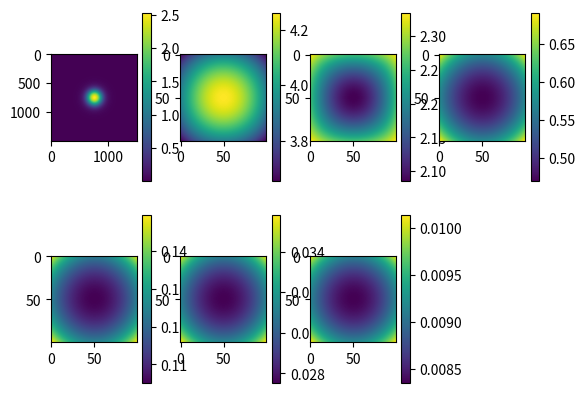
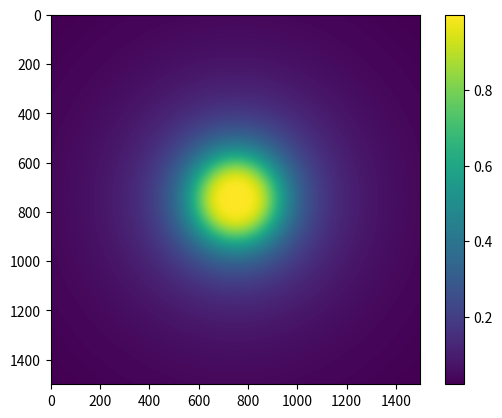
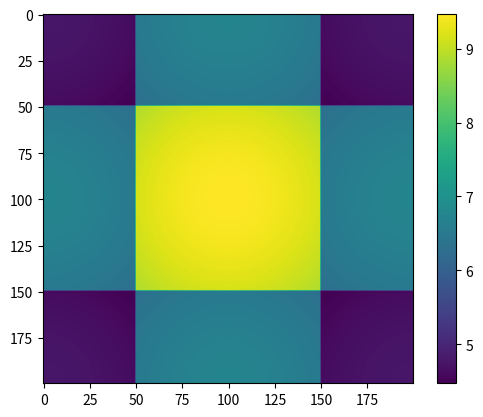

Reproduce these figures in Python, in order.
import numpy as np
import matplotlib.pyplot as plt

if __name__ == "__main__":
    # sim resolution
    n = 100

    # kit parameters
    h = 0.63#0.63
    w = 0.41
    r = w/2
    R = 0.71

    # initial brightness of perfect diffuse light source in the middle of the top plate
    I0 = 1.0

    # set up grid arrays
    x = np.linspace(-15*r, 15*r, 15*n)
    y = np.linspace(-15*r, 15*r, 15*n)
    xv, yv = np.meshgrid(x, y, sparse=False, indexing='xy')

    # calculate distance in the ground plane
    dist_gp = np.square(xv) + np.square(yv)
    # calculate distance to light source
    dist = dist_gp + h*h
    # calculate light multiplication factor due to angle (Lambertian diffuse reflection)
    lamb = np.cos(np.arctan(dist_gp/(h*h)))

    # invert to obtain intensities, multiply with lambertian factor twice, once for the emission (which is already a diffuse reflection off a surface, and once more to correct for the second diffuse reflection on the white bottom plane)
    first_order = np.multiply(np.divide(I0*np.ones_like(dist), dist), np.square(lamb))
    # calculate second order
    second_order = np.zeros([n,n])
    second_order += R*np.flip(first_order[6*n:7*n, 7*n:8*n], 0)
    second_order += R*np.flip(first_order[8*n:9*n, 7*n:8*n], 0)
    second_order += R*np.flip(first_order[7*n:8*n, 6*n:7*n], 1)
    second_order += R*np.flip(first_order[7*n:8*n, 8*n:9*n], 1)
    # calculate third order
    third_order = np.zeros([n,n])
    third_order += R*R*first_order[5*n:6*n, 7*n:8*n]
    third_order += R*R*first_order[9*n:10*n, 7*n:8*n]
    third_order += R*R*first_order[7*n:8*n, 5*n:6*n]
    third_order += R*R*first_order[7*n:8*n, 9*n:10*n]
    third_order += R*R*np.flip(np.flip(first_order[6*n:7*n, 6*n:7*n], 0), 1)
    third_order += R*R*np.flip(np.flip(first_order[8*n:9*n, 6*n:7*n], 0), 1)
    third_order += R*R*np.flip(np.flip(first_order[6*n:7*n, 8*n:9*n], 0), 1)
    third_order += R*R*np.flip(np.flip(first_order[8*n:9*n, 8*n:9*n], 0), 1)
    # calculate fourth order
    fourth_order = np.zeros([n,n])
    fourth_order += R*R*R*np.flip(first_order[4*n:5*n, 7*n:8*n], 0)
    fourth_order += R*R*R*np.flip(first_order[10*n:11*n, 7*n:8*n], 0)
    fourth_order += R*R*R*np.flip(first_order[7*n:8*n, 4*n:5*n], 1)
    fourth_order += R*R*R*np.flip(first_order[7*n:8*n, 10*n:11*n], 1)
    fourth_order += R*R*R*np.flip(first_order[6*n:7*n, 5*n:6*n], 0)
    fourth_order += R*R*R*np.flip(first_order[6*n:7*n, 9*n:10*n], 0)
    fourth_order += R*R*R*np.flip(first_order[8*n:9*n, 5*n:6*n], 0)
    fourth_order += R*R*R*np.flip(first_order[8*n:9*n, 9*n:10*n], 0)
    fourth_order += R*R*R*np.flip(first_order[5*n:6*n, 6*n:7*n], 1)
    fourth_order += R*R*R*np.flip(first_order[9*n:10*n, 6*n:7*n], 1)
    fourth_order += R*R*R*np.flip(first_order[5*n:6*n, 8*n:9*n], 1)
    fourth_order += R*R*R*np.flip(first_order[9*n:10*n, 8*n:9*n], 1)
    # calculate fifth order
    fifth_order = np.zeros([n,n])
    fifth_order += R*R*R*R*first_order[3*n:4*n, 7*n:8*n]
    fifth_order += R*R*R*R*first_order[11*n:12*n, 7*n:8*n]
    fifth_order += R*R*R*R*first_order[7*n:8*n, 3*n:4*n]
    fifth_order += R*R*R*R*first_order[7*n:8*n, 11*n:12*n]
    fifth_order += R*R*R*R*first_order[5*n:6*n, 5*n:6*n]
    fifth_order += R*R*R*R*first_order[5*n:6*n, 9*n:10*n]
    fifth_order += R*R*R*R*first_order[9*n:10*n, 5*n:6*n]
    fifth_order += R*R*R*R*first_order[9*n:10*n, 9*n:10*n]
    fifth_order += R*R*R*R*np.flip(np.flip(first_order[6*n:7*n, 4*n:5*n], 0), 1)
    fifth_order += R*R*R*R*np.flip(np.flip(first_order[6*n:7*n, 10*n:11*n], 0), 1)
    fifth_order += R*R*R*R*np.flip(np.flip(first_order[8*n:9*n, 4*n:5*n], 0), 1)
    fifth_order += R*R*R*R*np.flip(np.flip(first_order[8*n:9*n, 10*n:11*n], 0), 1)
    fifth_order += R*R*R*R*np.flip(np.flip(first_order[4*n:5*n, 6*n:7*n], 1), 0)
    fifth_order += R*R*R*R*np.flip(np.flip(first_order[10*n:11*n, 6*n:7*n], 1), 0)
    fifth_order += R*R*R*R*np.flip(np.flip(first_order[4*n:5*n, 8*n:9*n], 1), 0)
    fifth_order += R*R*R*R*np.flip(np.flip(first_order[10*n:11*n, 8*n:9*n], 1), 0)
    # calculate sixth order
    sixth_order = np.zeros([n,n])
    sixth_order += R*R*R*R*R*np.flip(first_order[2*n:3*n, 7*n:8*n], 0)
    sixth_order += R*R*R*R*R*np.flip(first_order[12*n:13*n, 7*n:8*n], 0)
    sixth_order += R*R*R*R*R*np.flip(first_order[7*n:8*n, 2*n:3*n], 1)
    sixth_order += R*R*R*R*R*np.flip(first_order[7*n:8*n, 12*n:13*n], 1)
    sixth_order += R*R*R*R*R*np.flip(first_order[4*n:5*n, 5*n:6*n], 0)
    sixth_order += R*R*R*R*R*np.flip(first_order[4*n:5*n, 9*n:10*n], 0)
    sixth_order += R*R*R*R*R*np.flip(first_order[10*n:11*n, 5*n:6*n], 0)
    sixth_order += R*R*R*R*R*np.flip(first_order[10*n:11*n, 9*n:10*n], 0)
    sixth_order += R*R*R*R*R*np.flip(first_order[5*n:6*n, 4*n:5*n], 1)
    sixth_order += R*R*R*R*R*np.flip(first_order[5*n:6*n, 10*n:11*n], 1)
    sixth_order += R*R*R*R*R*np.flip(first_order[9*n:10*n, 4*n:5*n], 1)
    sixth_order += R*R*R*R*R*np.flip(first_order[9*n:10*n, 10*n:11*n], 1)
    sixth_order += R*R*R*R*R*np.flip(first_order[6*n:7*n, 3*n:4*n], 0)
    sixth_order += R*R*R*R*R*np.flip(first_order[6*n:7*n, 11*n:12*n], 0)
    sixth_order += R*R*R*R*R*np.flip(first_order[8*n:9*n, 3*n:4*n], 0)
    sixth_order += R*R*R*R*R*np.flip(first_order[8*n:9*n, 11*n:12*n], 0)
    sixth_order += R*R*R*R*R*np.flip(first_order[3*n:4*n, 6*n:7*n], 1)
    sixth_order += R*R*R*R*R*np.flip(first_order[11*n:12*n, 6*n:7*n], 1)
    sixth_order += R*R*R*R*R*np.flip(first_order[3*n:4*n, 8*n:9*n], 1)
    sixth_order += R*R*R*R*R*np.flip(first_order[11*n:12*n, 8*n:9*n], 1)
    # calculate seventh order
    seventh_order = np.zeros([n,n])
    seventh_order += R*R*R*R*R*R*first_order[n:2*n, 7*n:8*n]
    seventh_order += R*R*R*R*R*R*first_order[13*n:14*n, 7*n:8*n]
    seventh_order += R*R*R*R*R*R*first_order[7*n:8*n, n:2*n]
    seventh_order += R*R*R*R*R*R*first_order[7*n:8*n, 13*n:14*n]
    seventh_order += R*R*R*R*R*R*np.flip(np.flip(first_order[4*n:5*n, 4*n:5*n], 0), 1)
    seventh_order += R*R*R*R*R*R*np.flip(np.flip(first_order[4*n:5*n, 10*n:11*n], 0), 1)
    seventh_order += R*R*R*R*R*R*np.flip(np.flip(first_order[10*n:11*n, 4*n:5*n], 0), 1)
    seventh_order += R*R*R*R*R*R*np.flip(np.flip(first_order[10*n:11*n, 10*n:11*n], 0), 1)
    seventh_order += R*R*R*R*R*R*first_order[5*n:6*n, 3*n:4*n]
    seventh_order += R*R*R*R*R*R*first_order[5*n:6*n, 11*n:12*n]
    seventh_order += R*R*R*R*R*R*first_order[9*n:10*n, 3*n:4*n]
    seventh_order += R*R*R*R*R*R*first_order[9*n:10*n, 11*n:12*n]
    seventh_order += R*R*R*R*R*R*first_order[3*n:4*n, 5*n:6*n]
    seventh_order += R*R*R*R*R*R*first_order[11*n:12*n, 5*n:6*n]
    seventh_order += R*R*R*R*R*R*first_order[3*n:4*n, 9*n:10*n]
    seventh_order += R*R*R*R*R*R*first_order[11*n:12*n, 9*n:10*n]
    seventh_order += R*R*R*R*R*R*np.flip(first_order[2*n:3*n, 6*n:7*n], 1)
    seventh_order += R*R*R*R*R*R*np.flip(first_order[12*n:13*n, 6*n:7*n], 1)
    seventh_order += R*R*R*R*R*R*np.flip(first_order[6*n:7*n, 2*n:3*n], 0)
    seventh_order += R*R*R*R*R*R*np.flip(first_order[6*n:7*n, 12*n:13*n], 0)
    seventh_order += R*R*R*R*R*R*np.flip(first_order[2*n:3*n, 8*n:9*n], 1)
    seventh_order += R*R*R*R*R*R*np.flip(first_order[12*n:13*n, 8*n:9*n], 1)
    seventh_order += R*R*R*R*R*R*np.flip(first_order[8*n:9*n, 2*n:3*n], 0)
    seventh_order += R*R*R*R*R*R*np.flip(first_order[8*n:9*n, 12*n:13*n], 0)

    print(xv)
    print(yv)

    # calculate view on center field
    field = np.zeros([2*n, 2*n])
    field[n//2:3*n//2, n//2:3*n//2] += first_order[7*n:8*n, 7*n:8*n]
    field[n//2:3*n//2, n//2:3*n//2] += second_order
    field[n//2:3*n//2, n//2:3*n//2] += third_order
    field[n//2:3*n//2, n//2:3*n//2] += fourth_order
    field[n//2:3*n//2, n//2:3*n//2] += fifth_order
    field[n//2:3*n//2, n//2:3*n//2] += sixth_order
    field[n//2:3*n//2, n//2:3*n//2] += seventh_order
    # calculate view on reflective surfaces
    field[0:n//2, n//2:3*n//2] = R*np.flip(field[n//2:n, n//2:3*n//2], 0)
    field[3*n//2:2*n, n//2:3*n//2] = R*np.flip(field[2*n//2:3*n//2, n//2:3*n//2], 0)
    field[n//2:3*n//2, 0:n//2] = R*np.flip(field[n//2:3*n//2, n//2:n], 1)
    field[n//2:3*n//2, 3*n//2:2*n] = R*np.flip(field[n//2:3*n//2, 2*n//2:3*n//2], 1)
    # calculate view on second order reflective surfaces
    field[0:n//2, 0:n//2] = R*R*np.flip(np.flip(field[n//2:n, n//2:n], 0), 1)
    field[3*n//2:2*n, 0:n//2] = R*R*np.flip(np.flip(field[n:3*n//2, n//2:n], 0), 1)
    field[0:n//2, 3*n//2:2*n] = R*R*np.flip(np.flip(field[n//2:n, n:3*n//2], 0), 1)
    field[3*n//2:2*n, 3*n//2:2*n] = R*R*np.flip(np.flip(field[n:3*n//2, n:3*n//2], 0), 1)

    plt.figure()
    plt.subplot(2,4,1)
    plt.imshow(first_order)
    plt.colorbar()
    plt.subplot(2,4,2)
    plt.imshow(second_order)
    plt.colorbar()
    plt.subplot(2,4,3)
    plt.imshow(third_order)
    plt.colorbar()
    plt.subplot(2,4,4)
    plt.imshow(fourth_order)
    plt.colorbar()
    plt.subplot(2,4,5)
    plt.imshow(fifth_order)
    plt.colorbar()
    plt.subplot(2,4,6)
    plt.imshow(sixth_order)
    plt.colorbar()
    plt.subplot(2,4,7)
    plt.imshow(seventh_order)
    plt.colorbar()
    plt.show(block=False)

    plt.figure()
    plt.imshow(lamb)
    plt.colorbar()
    plt.show(block=False)

    plt.figure()
    plt.imshow(field)
    plt.colorbar()
    plt.show()
